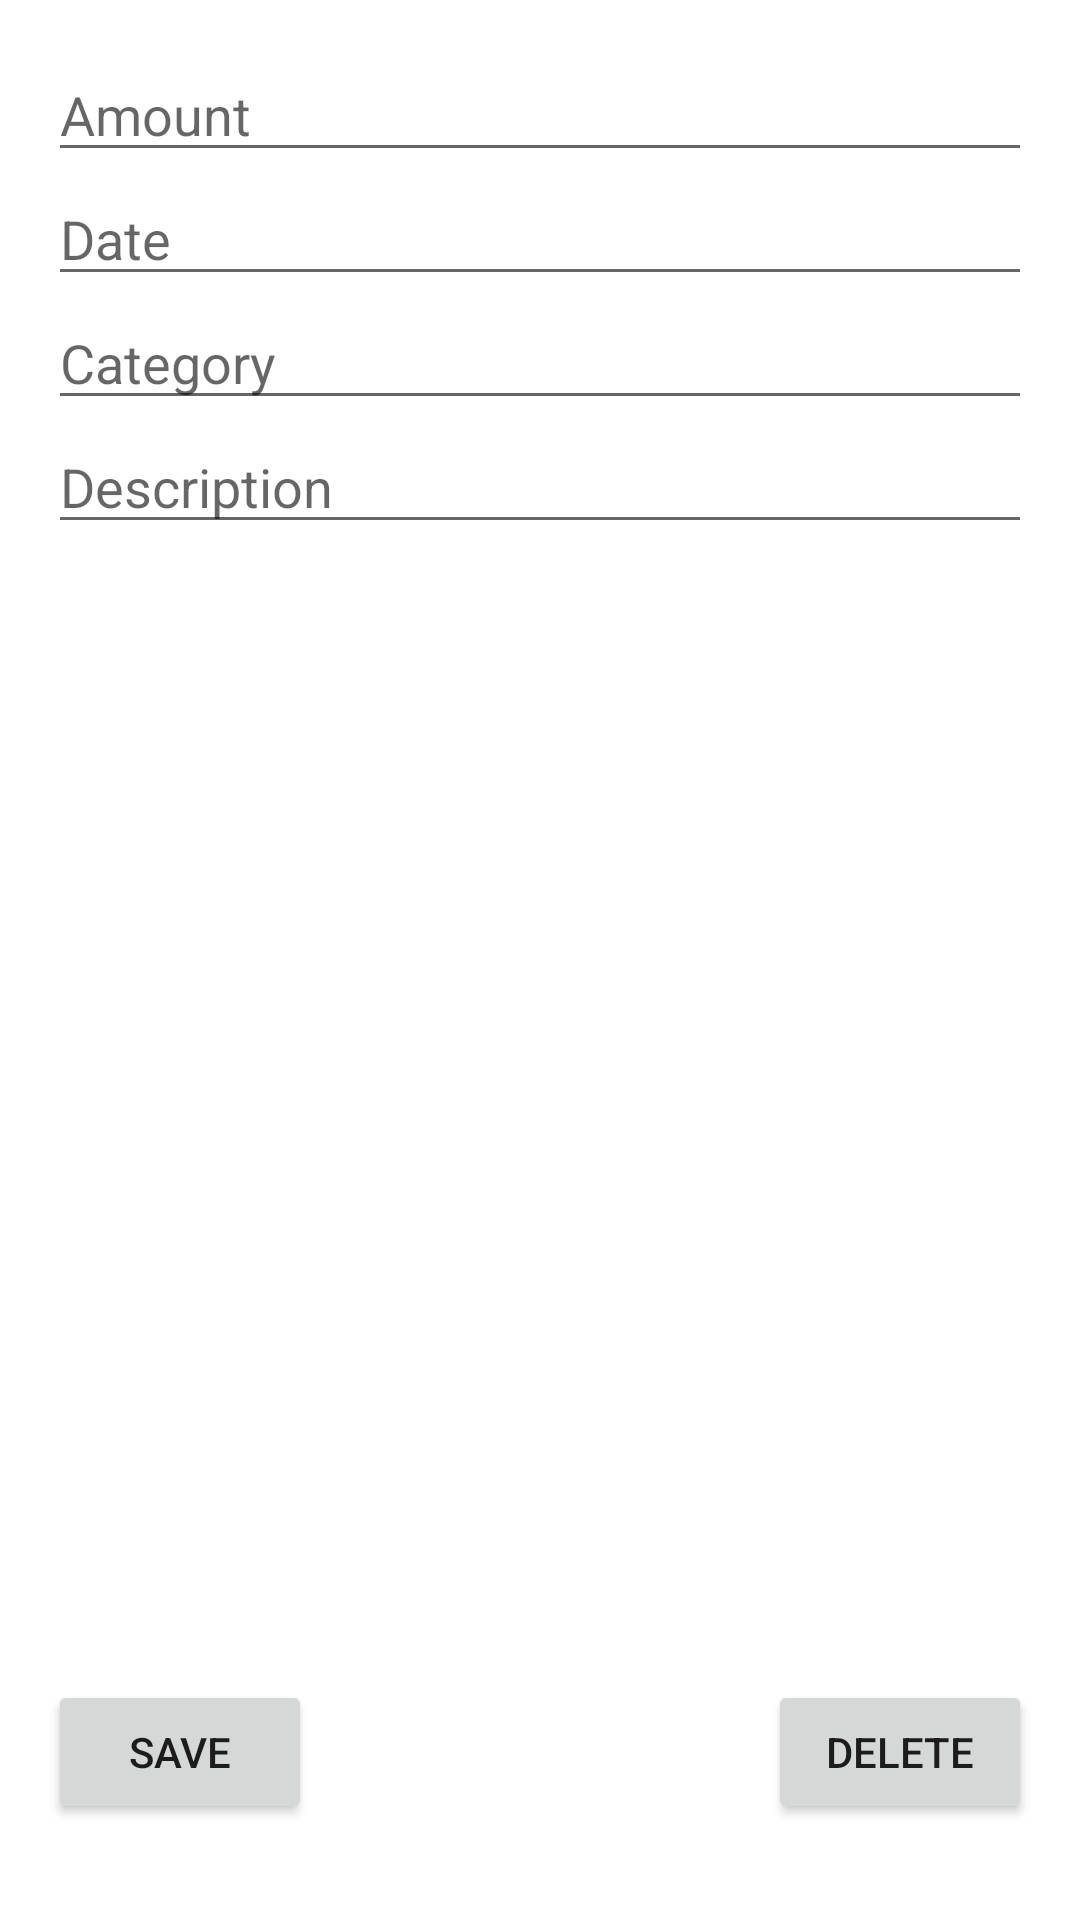

Layout XML and referenced resources for this Android screen:
<!-- AndroidManifest.xml: application theme AppTheme -->
<!-- res/layout/activity_edit_expense.xml -->
<?xml version="1.0" encoding="utf-8"?>
<RelativeLayout xmlns:android="http://schemas.android.com/apk/res/android"
    android:layout_width="match_parent"
    android:layout_height="match_parent"
    android:padding="16dp">

    <EditText
        android:id="@+id/amount"
        android:layout_width="match_parent"
        android:layout_height="wrap_content"
        android:hint="Amount"
        android:inputType="numberDecimal" />

    <EditText
        android:id="@+id/date"
        android:layout_width="match_parent"
        android:layout_height="wrap_content"
        android:layout_below="@id/amount"
        android:hint="Date" />

    <EditText
        android:id="@+id/category"
        android:layout_width="match_parent"
        android:layout_height="wrap_content"
        android:layout_below="@id/date"
        android:hint="Category" />

    <EditText
        android:id="@+id/description"
        android:layout_width="match_parent"
        android:layout_height="wrap_content"
        android:layout_below="@id/category"
        android:hint="Description" />

    <Button
        android:id="@+id/saveButton"
        android:layout_width="wrap_content"
        android:layout_height="wrap_content"
        android:text="Save"
        android:layout_alignParentBottom="true"
        android:layout_alignParentStart="true"
        android:layout_marginBottom="16dp" />

    <Button
        android:id="@+id/deleteButton"
        android:layout_width="wrap_content"
        android:layout_height="wrap_content"
        android:text="Delete"
        android:layout_alignParentBottom="true"
        android:layout_alignParentEnd="true"
        android:layout_marginBottom="16dp" />
</RelativeLayout>
<!-- resources referenced by this layout -->
<resources>

</resources>
